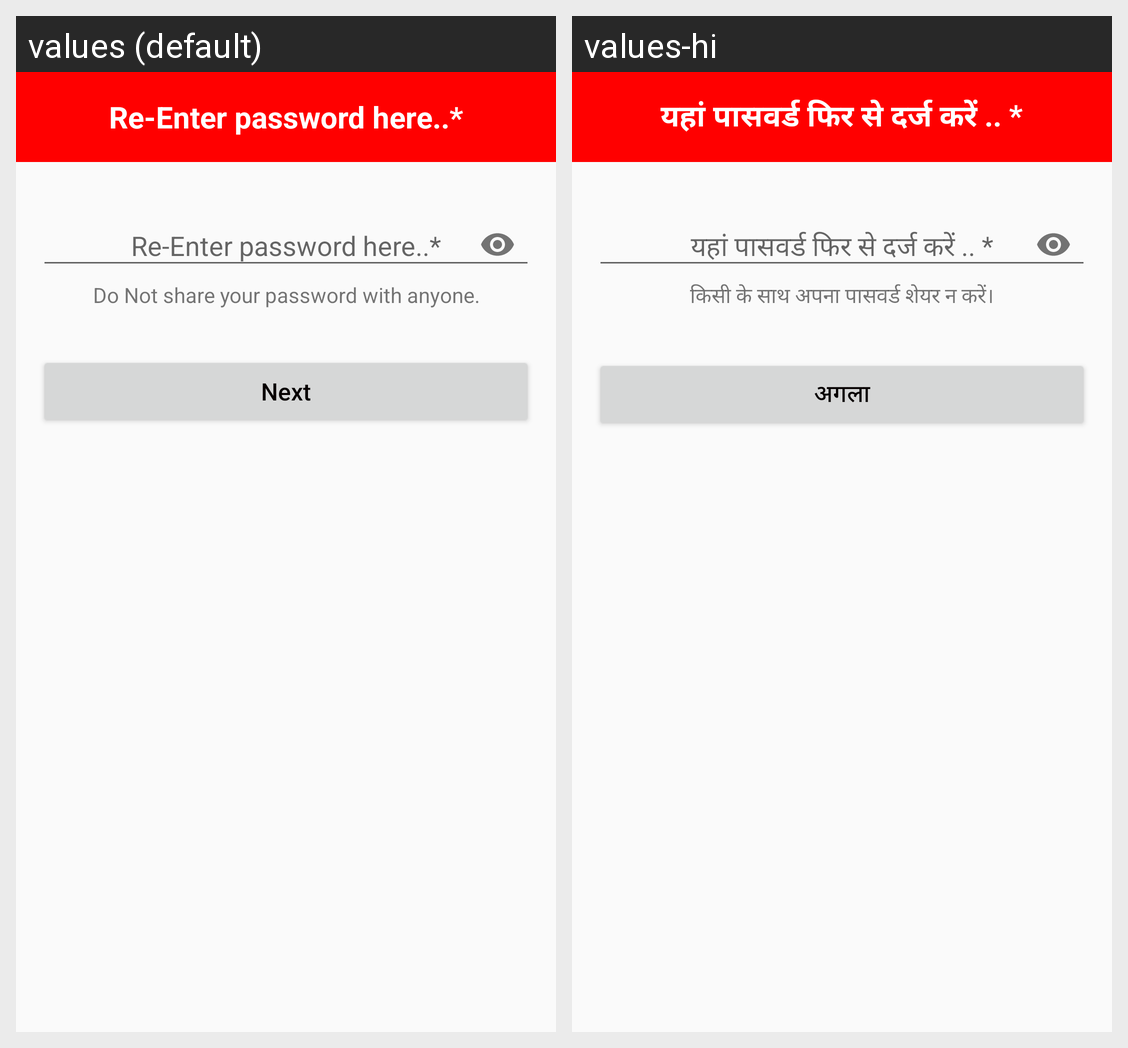

Translations of the strings shown on this Android screen, per locale in the grid:
Android screen res/layout/activity_re_enter_change_passctivity.xml rendered under 2 locales, left to right: values (default), values-hi. Device: Nexus 5 (rendered at 1080×1920; each locale shown at half size, 540×960, under a caption strip naming it); theme AppTheme.
Strings drawn on this screen, with the default value and each locale's value (text and hints the layout hard-codes, and strings that could not be matched under every locale, appear in the picture but are not listed):

regReEnterPass
  values: Re-Enter password here..*
  values-hi: यहां पासवर्ड फिर से दर्ज करें .. *

regReEnterPassDesc
  values: Do Not share your password with anyone.
  values-hi: किसी के साथ अपना पासवर्ड शेयर न करें।

next
  values: Next
  values-hi: अगला
